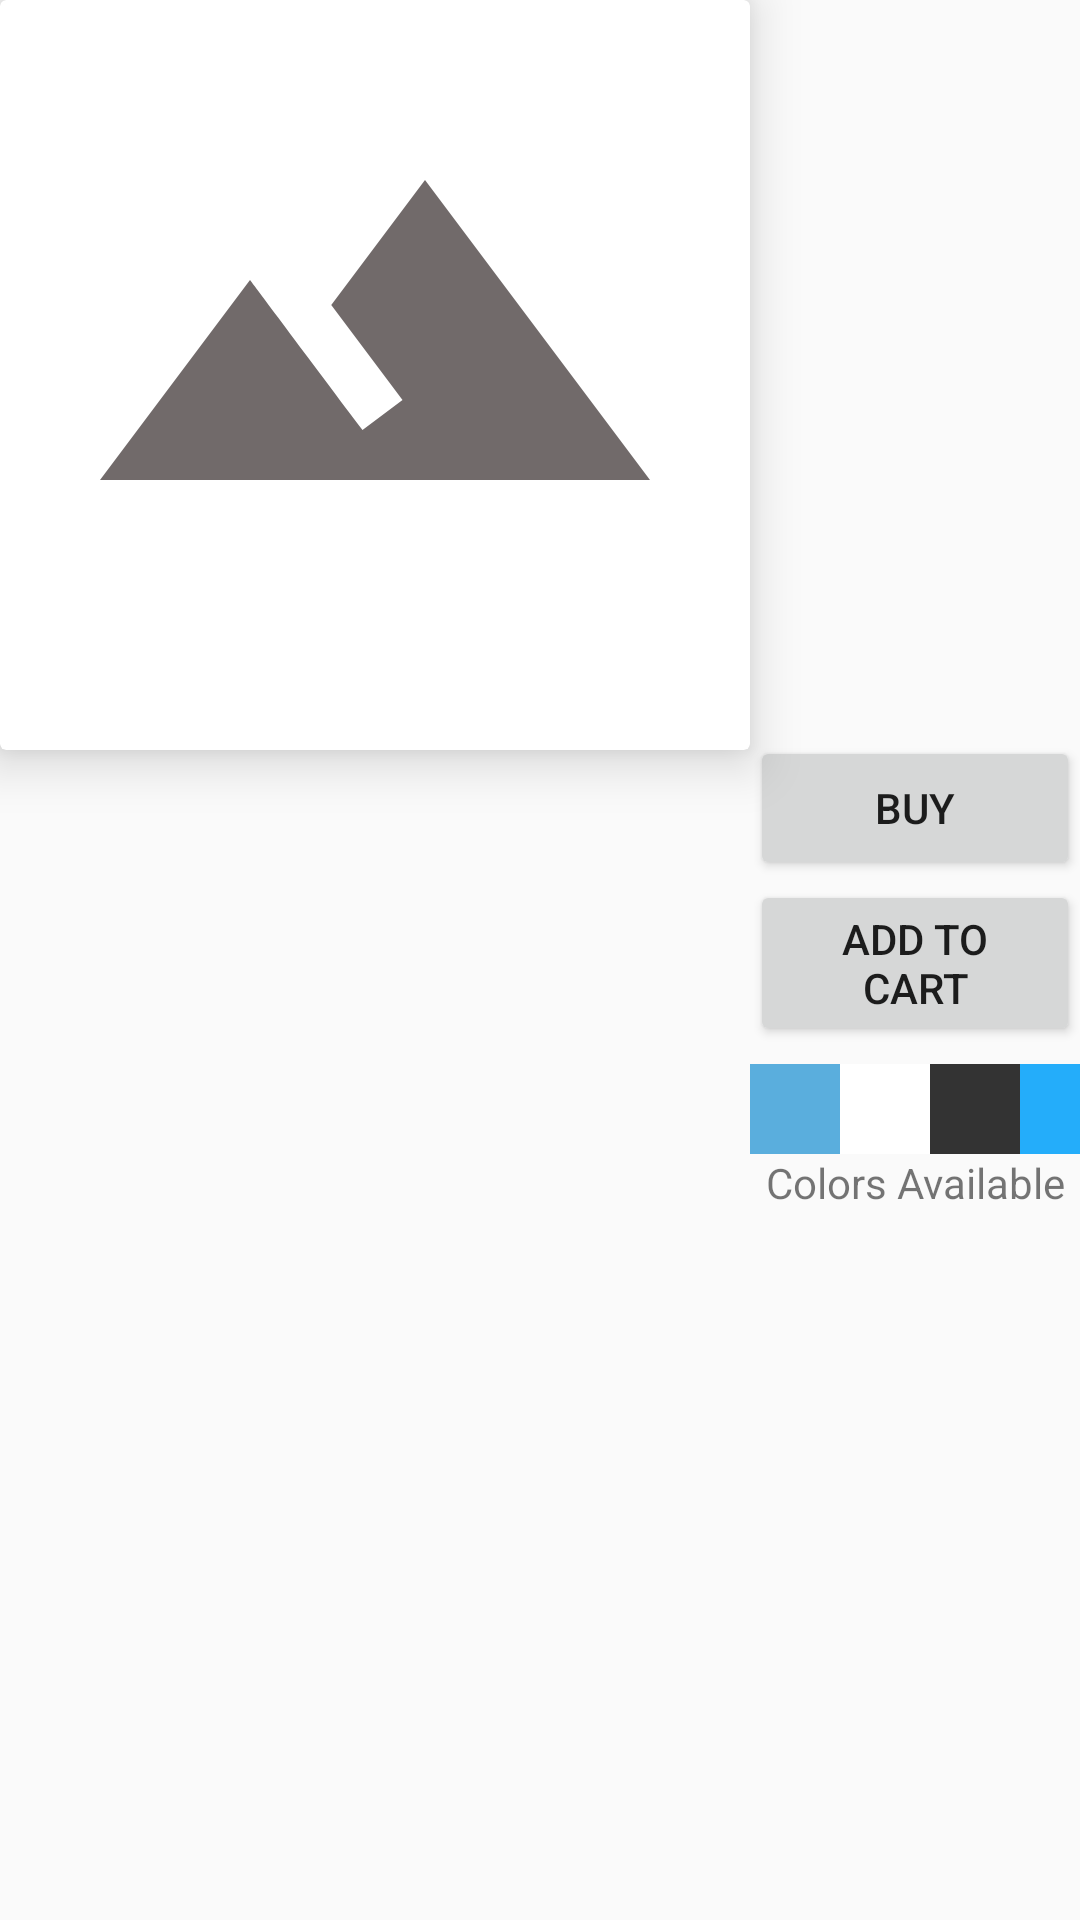

Write the Android layout XML for this screen, with the resource values it uses.
<!-- AndroidManifest.xml: application theme AppTheme -->
<!-- res/layout/categorized_search.xml -->
<?xml version="1.0" encoding="utf-8"?>
<LinearLayout xmlns:android="http://schemas.android.com/apk/res/android"
    xmlns:app="http://schemas.android.com/apk/res-auto"
    android:orientation="horizontal"
    android:layout_width="match_parent"
    android:layout_marginLeft="10dp"
    android:paddingBottom="10dp"
    android:layout_height="265dp">

   <android.support.v7.widget.CardView
       android:layout_width="250dp"
       app:cardElevation="10dp"
       android:id="@+id/Container"
       android:layout_height="250dp">

       <LinearLayout
           android:layout_width="match_parent"
           android:orientation="vertical"
           android:layout_height="match_parent">

           <ImageView
               android:orientation="vertical"
               android:id="@+id/ProductImage"
               android:src="@drawable/broken_image"
               android:layout_margin="10dp"
               android:layout_width="match_parent"
               android:layout_height="200dp">


           </ImageView>

           <TextView
               android:layout_width="match_parent"
               android:id="@+id/ItemDescription"
               android:layout_height="match_parent" />

       </LinearLayout>



   </android.support.v7.widget.CardView>

    <LinearLayout
        android:layout_width="match_parent"
        android:orientation="vertical"
        android:gravity="center"
        android:layout_height="match_parent">

        <TextView
            android:layout_width="match_parent"
            android:id="@+id/PriceItem"
            android:layout_height="wrap_content" />
        <Button
            android:text="Buy"
            android:id="@+id/BUY_ITEM"
            android:layout_width="match_parent"
            android:layout_height="wrap_content" />
        <Button
            android:layout_width="match_parent"
            android:text="ADD TO CART"
            android:id="@+id/add_to_cart"
            android:layout_height="wrap_content" />

        <LinearLayout
            android:id="@+id/COLOR_1"
            android:layout_marginTop="6dp"
            android:layout_width="match_parent"
            android:layout_height="wrap_content">

            <ImageView
                android:layout_width="30dp"
                android:src="@color/colorPrimary"
                android:layout_height="30dp" />

            <ImageView
                android:src="@color/cardview_light_background"
                android:layout_width="30dp"
                android:layout_height="30dp" />

            <ImageView
                android:src="@color/InputTextColor"
                android:layout_width="30dp"
                android:layout_height="30dp" />

            <ImageView
                android:src="@color/HintColor"
                android:layout_width="30dp"
                android:layout_height="30dp" />

        </LinearLayout>
        <TextView
            android:id="@+id/COLOR_2"
            android:gravity="center"
            android:layout_width="match_parent"
            android:text="Colors Available"
            android:layout_height="wrap_content" />

    </LinearLayout>

</LinearLayout>
<!-- resources referenced by this layout -->
<resources>
  <color name="HintColor">#24adfa</color>
  <color name="InputTextColor">#333</color>
  <color name="colorPrimary">#5AAEDD</color>
  <!-- drawable broken_image (drawable) -->
  <?xml version="1.0" encoding="utf-8"?>
  <vector xmlns:android="http://schemas.android.com/apk/res/android"
      android:height="24dp"
      android:width="24dp"
      android:viewportWidth="24"
      android:viewportHeight="24">
      <path android:fillColor="#716a6a" android:pathData="M14,6L10.25,11L13.1,14.8L11.5,16C9.81,13.75 7,10 7,10L1,18H23L14,6Z" />
  </vector>
  <style name="AppTheme" parent="Theme.AppCompat.Light.DarkActionBar">
          
          <item name="colorPrimary">@color/colorPrimary</item>
          <item name="colorPrimaryDark">@color/colorPrimaryDark</item>
          <item name="colorAccent">@color/colorAccent</item>
      </style>
  <color name="colorPrimaryDark">#5AAEDD</color>
  <color name="colorAccent">#09abf4</color>
</resources>
